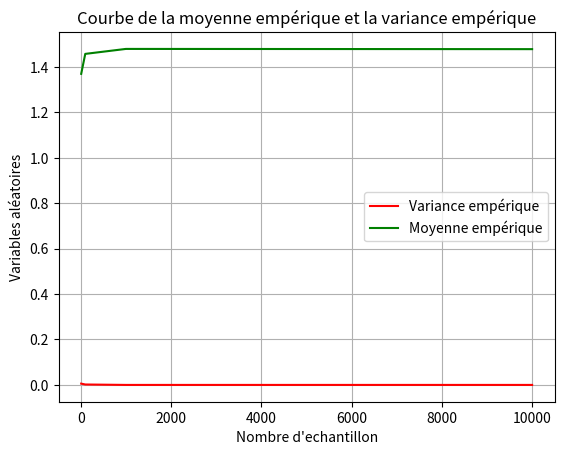

Recreate this plot in Python.
"""
                    Importation des bibliothéques
        
"""

import matplotlib.pyplot as plt # bibliothéque pour afficher les figures
from scipy.stats import randint  # bibliothéque pour génerer une distribution discréte
import numpy as np # bibliothéque pour la création d'axe des x

"""
                    Déclarations des fonctions qu'on va utiliser 

"""

def gen_tabel(b,c,n): # Focntion qui va fénérer les valeurs xn 
    
    a=[] # intialisation d'un tableau vide dans lequelle on va stocker les xn
    x=randint.rvs(b,c,size=n) #génerer une distrubtion discréte uniforme
    for i in x: # boucle for qui va calculer les xn selon les contraintes de la fonction f
        if i<b: # premier condition si x<a
            a.append(0) # f(x) = 0
        elif i>= b and i<c: # si a =< x < b
            a.append(1+(i-b)/(c-b+1)) # f(x) = valuer a calculé
        elif i>=c: # si x >= b
            a.append(1) # f(x) = 1
        
    return a # retourner le resultat finale de a aprés calcule des xn
              
def moy_emp(a) : # fonction qui calcule la moyenne empérique
    
    n=len(a) # determiner n le nombre totale des xn dans a
    return (1/n)*(sum(a)) # calcule de Xn barre et retourner la valeur de Xn barre finale

def var_emp(a,xn_): # fonction qui calcule la variance empérique
    var=0
    n=len(a) # determiner le nombre des xn dans a
    for i in a:
        var=(i-xn_)**2 # formule qui calcule la variance avec xn_ est la moyenne empérique
    return var/n # suite de la formule de la variance

"""
                    paramétres de la distrubition

"""

n=[10,100,1000,10000] # differents valeurs de n: nombre des échantillons
a=5 # differents valeurs de a
b=50 # differents valeurs de b
Xn=[] # intialisation d'un tableau pour stocker les valeur de la moyenne calculer
teta=[] # intialisation d'un tableau pour stocker les valeur de la variance calculer

w=np.linspace(0,n, num=len(n)) # calcul d'axe des x

for i in n: # boucle for dans la quelle on va varier a et b et calculer la moyenne et la varinca respectivement
    t=gen_tabel(a,b,i) # génération d'une table avec n variable alétoire entre a et b d
    Xn.append(moy_emp(t)) # calcule de la moyenne empérique
    teta.append(var_emp(t,moy_emp(t))) # calcule de la variance empérique

print(Xn,"\n",teta) # affichage de la moyenne et la varince avec un retour à la ligne entre chaque valeur

"""
                    Affichage des Figuers

"""

plt.plot(n,teta,color="red",label="Variance empérique") # dessinier téta en focntion de n avec la couleur Rouge
plt.plot(n,Xn,color="green",label="Moyenne empérique") # dessinier Xn barre en fonction de n avec la couleur Vert
plt.xlabel("Nombre d'echantillon")
plt.ylabel("Variables aléatoires")
plt.title("Courbe de la moyenne empérique et la variance empérique")
plt.legend()
plt.grid() # grid la figure
plt.show() # affichier la figure